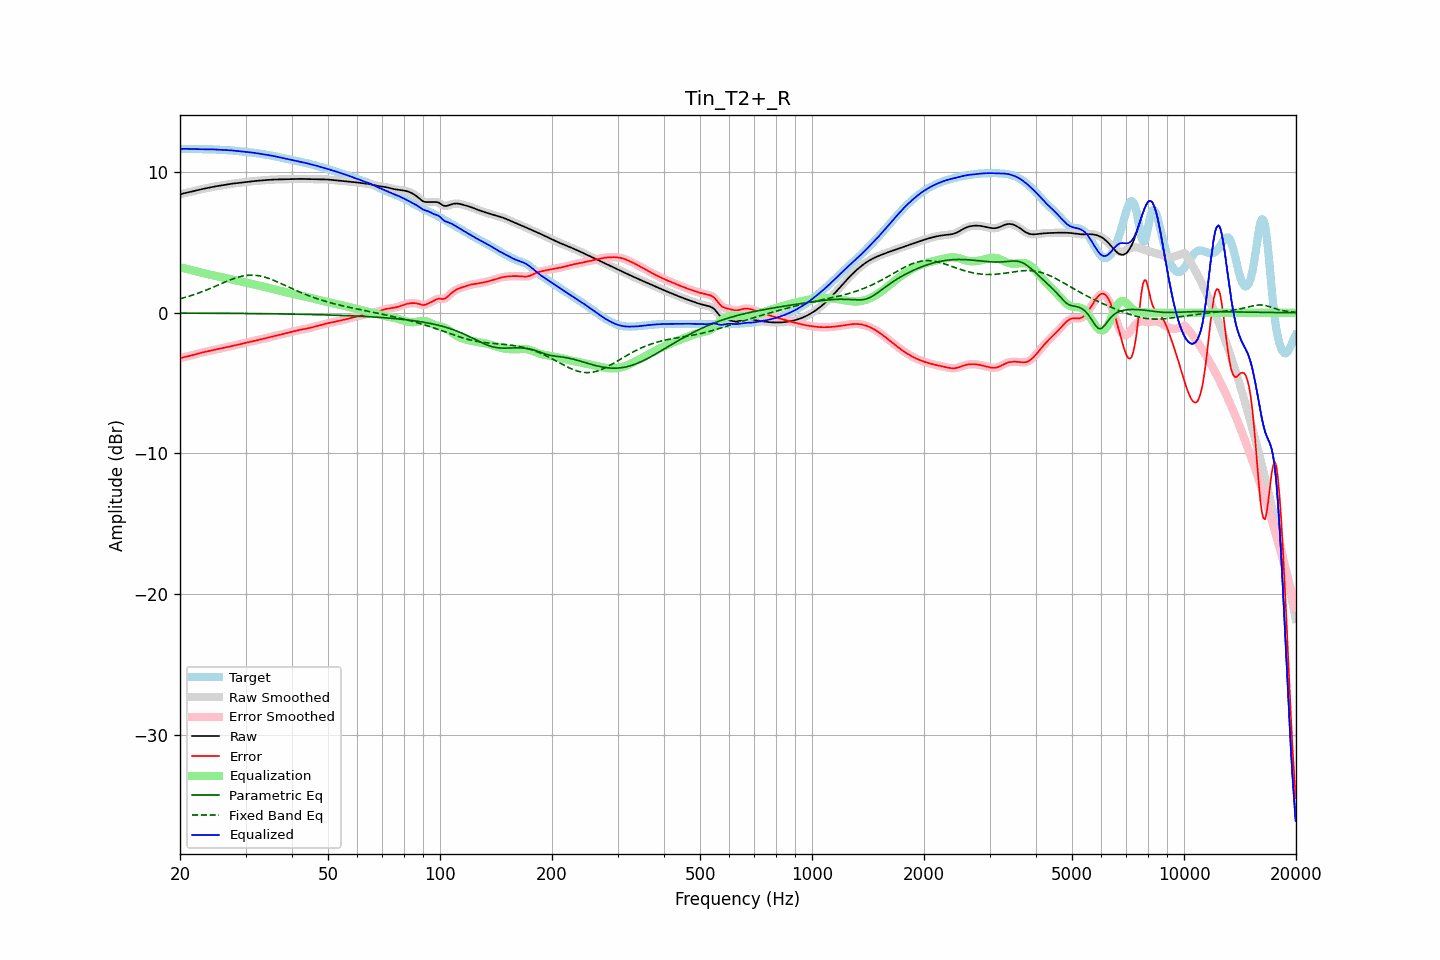

The data file committed next to this chart (first rows):
frequency, raw, error, smoothed, error_smoothed, equalization, parametric_eq, fixed_band_eq, equalized_raw, equalized_smoothed, target
20.00, 8.40, -3.24, 8.40, -3.24, 3.23, -0.02, 0.99, 11.64, 11.64, 11.64
20.20, 8.44, -3.20, 8.44, -3.20, 3.21, -0.02, 1.02, 11.65, 11.65, 11.65
20.40, 8.48, -3.17, 8.48, -3.17, 3.18, -0.02, 1.05, 11.66, 11.65, 11.65
20.61, 8.51, -3.14, 8.51, -3.14, 3.15, -0.03, 1.08, 11.66, 11.66, 11.65
20.81, 8.53, -3.12, 8.53, -3.12, 3.12, -0.03, 1.12, 11.66, 11.66, 11.65
21.02, 8.56, -3.10, 8.56, -3.09, 3.09, -0.03, 1.15, 11.65, 11.65, 11.65
21.23, 8.58, -3.07, 8.58, -3.07, 3.07, -0.03, 1.19, 11.65, 11.65, 11.65
21.44, 8.61, -3.04, 8.61, -3.04, 3.04, -0.03, 1.22, 11.64, 11.64, 11.65
21.66, 8.64, -3.01, 8.64, -3.01, 3.01, -0.03, 1.26, 11.64, 11.64, 11.65
21.87, 8.66, -2.98, 8.66, -2.98, 2.98, -0.03, 1.30, 11.64, 11.64, 11.64
22.09, 8.69, -2.94, 8.69, -2.94, 2.94, -0.03, 1.34, 11.64, 11.64, 11.64
22.31, 8.72, -2.91, 8.72, -2.91, 2.91, -0.03, 1.38, 11.63, 11.63, 11.63
22.54, 8.75, -2.88, 8.75, -2.88, 2.88, -0.03, 1.42, 11.63, 11.63, 11.63
22.76, 8.77, -2.85, 8.77, -2.85, 2.85, -0.03, 1.46, 11.63, 11.63, 11.62
22.99, 8.80, -2.82, 8.80, -2.82, 2.83, -0.03, 1.51, 11.62, 11.62, 11.62
23.22, 8.82, -2.80, 8.82, -2.80, 2.80, -0.03, 1.55, 11.62, 11.62, 11.62
23.45, 8.85, -2.77, 8.85, -2.77, 2.77, -0.03, 1.60, 11.62, 11.62, 11.62
23.69, 8.87, -2.75, 8.87, -2.75, 2.75, -0.03, 1.64, 11.62, 11.62, 11.62
23.92, 8.89, -2.73, 8.89, -2.73, 2.72, -0.03, 1.69, 11.62, 11.62, 11.62
24.16, 8.92, -2.70, 8.92, -2.70, 2.70, -0.03, 1.74, 11.62, 11.62, 11.62
24.40, 8.94, -2.68, 8.94, -2.68, 2.67, -0.04, 1.79, 11.62, 11.62, 11.62
24.65, 8.96, -2.65, 8.96, -2.65, 2.65, -0.04, 1.84, 11.61, 11.61, 11.61
24.89, 8.98, -2.62, 8.98, -2.62, 2.62, -0.04, 1.88, 11.61, 11.61, 11.61
25.14, 9.00, -2.60, 9.00, -2.60, 2.60, -0.04, 1.93, 11.60, 11.60, 11.60
25.39, 9.02, -2.57, 9.02, -2.57, 2.57, -0.04, 1.98, 11.60, 11.60, 11.59
25.65, 9.04, -2.55, 9.04, -2.55, 2.55, -0.04, 2.04, 11.59, 11.59, 11.59
25.91, 9.06, -2.52, 9.06, -2.52, 2.52, -0.04, 2.09, 11.58, 11.58, 11.58
26.16, 9.08, -2.50, 9.08, -2.50, 2.50, -0.04, 2.13, 11.58, 11.58, 11.58
26.43, 9.10, -2.48, 9.10, -2.48, 2.47, -0.04, 2.18, 11.57, 11.57, 11.57
26.69, 9.12, -2.45, 9.12, -2.45, 2.45, -0.04, 2.23, 11.57, 11.57, 11.57
26.96, 9.14, -2.42, 9.14, -2.42, 2.42, -0.04, 2.28, 11.56, 11.56, 11.56
27.23, 9.16, -2.40, 9.16, -2.40, 2.40, -0.04, 2.32, 11.55, 11.55, 11.55
27.50, 9.17, -2.37, 9.17, -2.37, 2.37, -0.05, 2.37, 11.55, 11.55, 11.54
27.77, 9.19, -2.35, 9.19, -2.35, 2.35, -0.05, 2.41, 11.53, 11.53, 11.53
28.05, 9.20, -2.32, 9.20, -2.32, 2.32, -0.05, 2.45, 11.52, 11.52, 11.52
28.33, 9.21, -2.30, 9.21, -2.30, 2.30, -0.05, 2.49, 11.51, 11.51, 11.51
28.62, 9.23, -2.27, 9.23, -2.27, 2.27, -0.05, 2.52, 11.50, 11.50, 11.50
28.90, 9.24, -2.25, 9.24, -2.25, 2.25, -0.05, 2.55, 11.48, 11.49, 11.49
29.19, 9.25, -2.22, 9.25, -2.22, 2.22, -0.05, 2.58, 11.47, 11.47, 11.47
29.48, 9.27, -2.20, 9.27, -2.20, 2.19, -0.05, 2.61, 11.46, 11.46, 11.46
29.78, 9.28, -2.17, 9.28, -2.17, 2.17, -0.05, 2.63, 11.45, 11.45, 11.45
30.08, 9.30, -2.14, 9.30, -2.14, 2.14, -0.05, 2.65, 11.44, 11.44, 11.44
30.38, 9.31, -2.11, 9.31, -2.12, 2.12, -0.06, 2.66, 11.43, 11.43, 11.43
30.68, 9.33, -2.09, 9.33, -2.09, 2.09, -0.06, 2.67, 11.42, 11.42, 11.42
30.99, 9.34, -2.06, 9.34, -2.06, 2.06, -0.06, 2.67, 11.40, 11.40, 11.40
31.30, 9.35, -2.04, 9.35, -2.04, 2.04, -0.06, 2.67, 11.39, 11.39, 11.39
31.61, 9.36, -2.01, 9.36, -2.01, 2.01, -0.06, 2.67, 11.37, 11.37, 11.37
31.93, 9.37, -1.99, 9.37, -1.99, 1.98, -0.06, 2.66, 11.36, 11.36, 11.36
32.24, 9.38, -1.96, 9.38, -1.96, 1.96, -0.06, 2.65, 11.34, 11.34, 11.34
32.57, 9.39, -1.93, 9.39, -1.93, 1.93, -0.06, 2.63, 11.32, 11.32, 11.32
32.89, 9.40, -1.91, 9.40, -1.91, 1.90, -0.07, 2.61, 11.30, 11.30, 11.30
33.22, 9.41, -1.88, 9.41, -1.88, 1.88, -0.07, 2.58, 11.29, 11.29, 11.29
33.55, 9.42, -1.85, 9.42, -1.85, 1.85, -0.07, 2.56, 11.27, 11.27, 11.27
33.89, 9.43, -1.82, 9.43, -1.82, 1.82, -0.07, 2.52, 11.25, 11.25, 11.25
34.23, 9.44, -1.79, 9.44, -1.79, 1.79, -0.07, 2.49, 11.23, 11.23, 11.23
34.57, 9.45, -1.76, 9.45, -1.76, 1.76, -0.07, 2.45, 11.21, 11.21, 11.21
34.92, 9.46, -1.73, 9.46, -1.73, 1.74, -0.07, 2.41, 11.19, 11.19, 11.19
35.27, 9.46, -1.71, 9.46, -1.71, 1.71, -0.08, 2.36, 11.17, 11.17, 11.17
35.62, 9.47, -1.68, 9.47, -1.68, 1.68, -0.08, 2.32, 11.15, 11.15, 11.15
35.97, 9.47, -1.65, 9.47, -1.65, 1.65, -0.08, 2.27, 11.13, 11.13, 11.13
... 635 more rows
